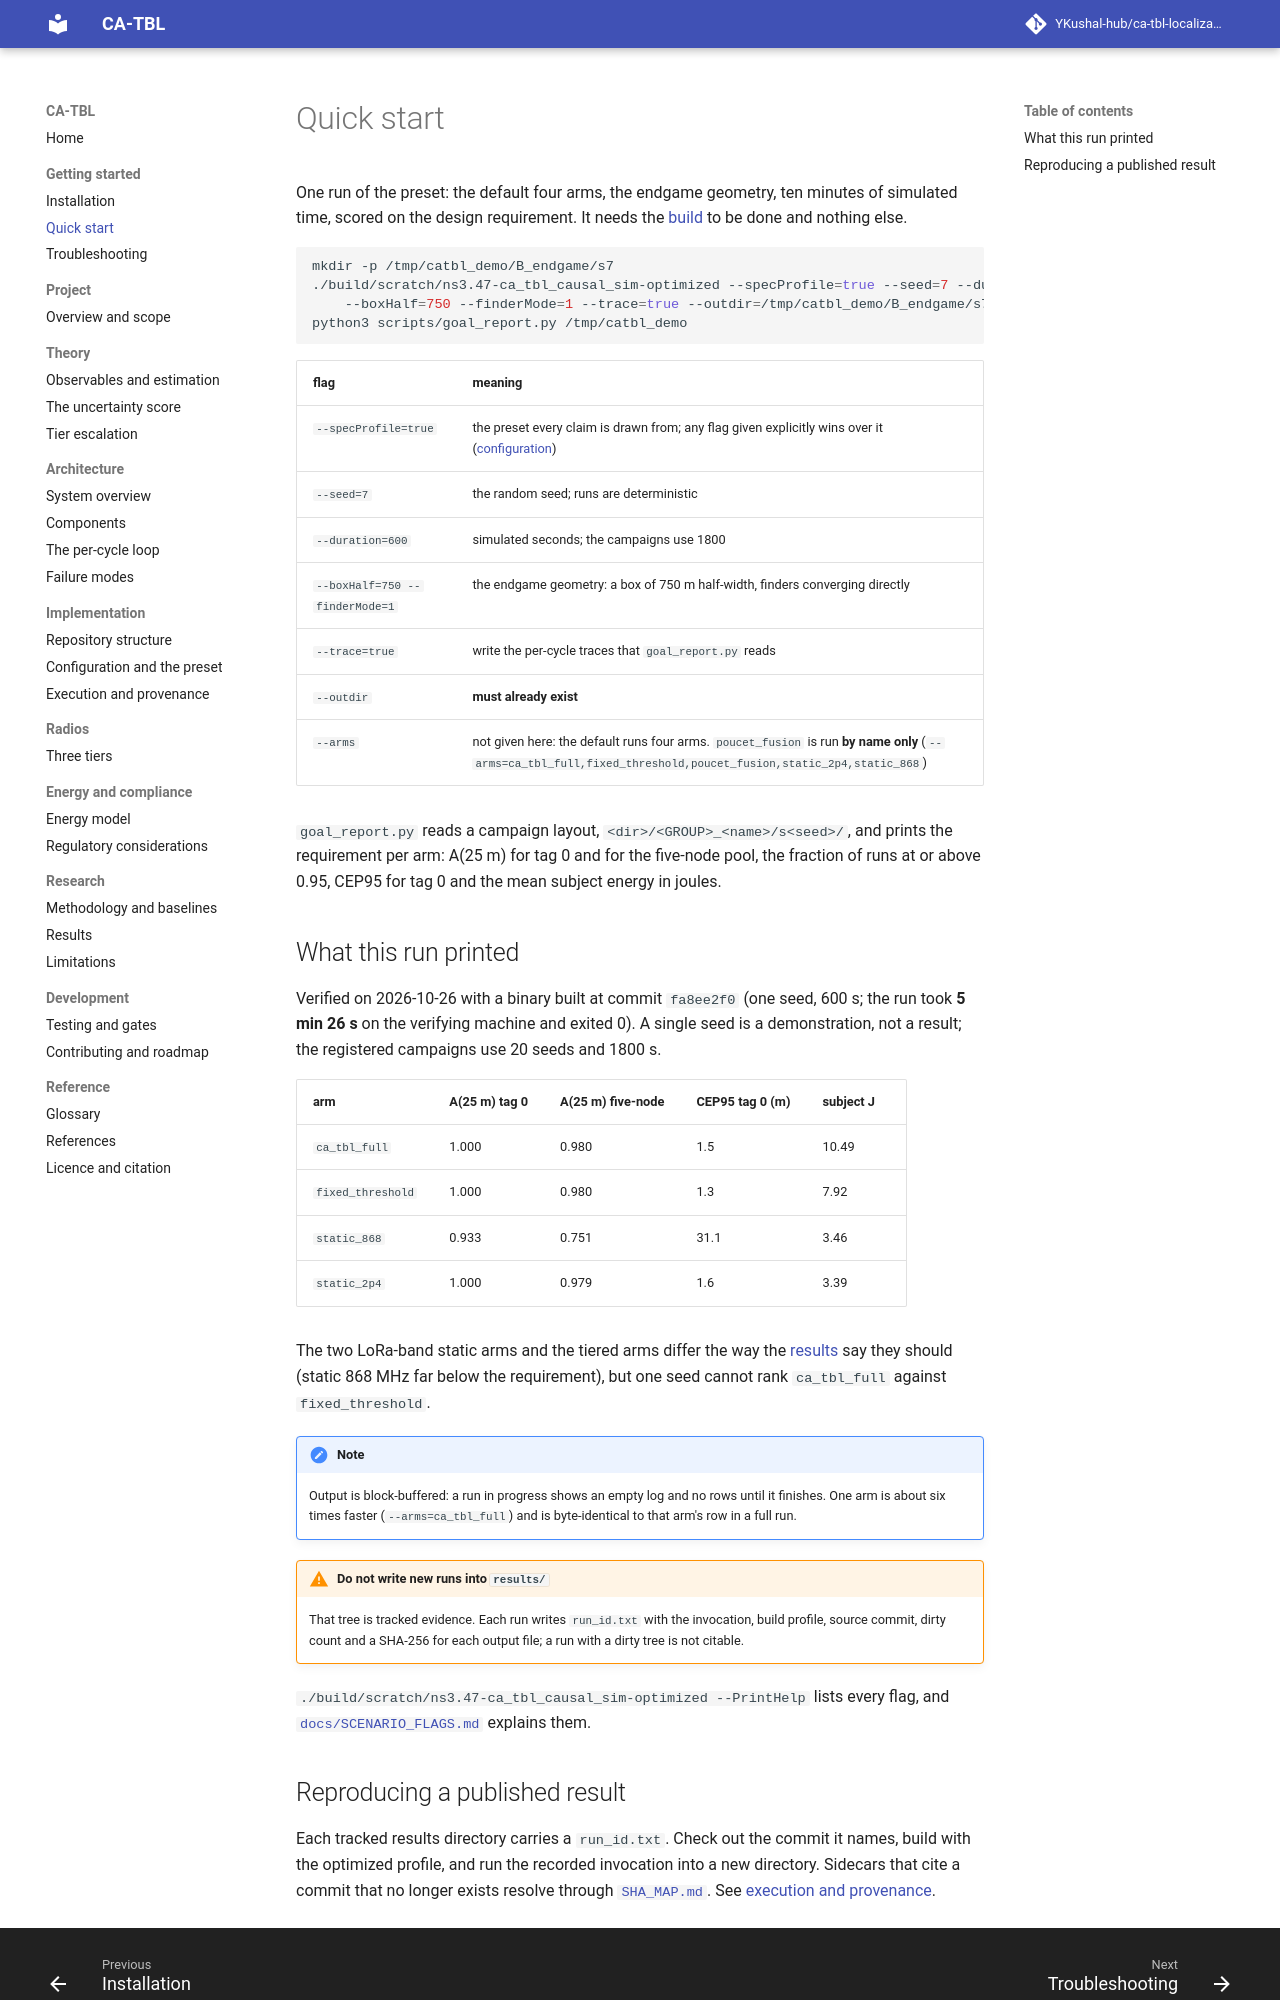

repository: YKushal-hub/ca-tbl-localization · page: getting-started/quickstart/index.html · generator: mkdocs

# Quick start

One run of the preset: all five arms, the endgame geometry, ten minutes of simulated time, scored on the design
requirement. It needs the [build](installation.md) to be done and nothing else.

```bash
mkdir -p /tmp/catbl_demo/B_endgame/s7
./build/scratch/ns3.47-ca_tbl_causal_sim-optimized --specProfile=true --seed=7 --duration=600 \
    --boxHalf=750 --finderMode=1 --trace=true --outdir=/tmp/catbl_demo/B_endgame/s7
python3 scripts/goal_report.py /tmp/catbl_demo
```

| flag | meaning |
|---|---|
| `--specProfile=true` | the preset every claim is drawn from; any flag given explicitly wins over it ([configuration](../implementation/configuration.md)) |
| `--seed=7` | the random seed; runs are deterministic |
| `--duration=600` | simulated seconds; the campaigns use 1800 |
| `--boxHalf=750 --finderMode=1` | the endgame geometry: a box of 750 m half-width, finders converging directly |
| `--trace=true` | write the per-cycle traces that `goal_report.py` reads |
| `--outdir` | **must already exist** |

`goal_report.py` reads a campaign layout, `<dir>/<GROUP>_<name>/s<seed>/`, and prints the requirement per arm:
A(25 m) for tag 0 and for the five-node pool, the fraction of runs at or above 0.95, CEP95 for tag 0 and the mean
subject energy in joules.

!!! note
    Output is block-buffered: a run in progress shows an empty log and no rows until it finishes. One arm is about
    six times faster (`--arms=ca_tbl_full`) and is byte-identical to that arm's row in a full run.

!!! warning "Do not write new runs into `results/`"
    That tree is tracked evidence. Each run writes `run_id.txt` with the invocation, build profile, source commit,
    dirty count and a SHA-256 for each output file; a run with a dirty tree is not citable.

`./build/scratch/ns3.47-ca_tbl_causal_sim-optimized --PrintHelp` lists every flag, and
[`docs/SCENARIO_FLAGS.md`](https://github.com/YKushal-hub/ca-tbl-localization/blob/main/docs/SCENARIO_FLAGS.md) explains them.
